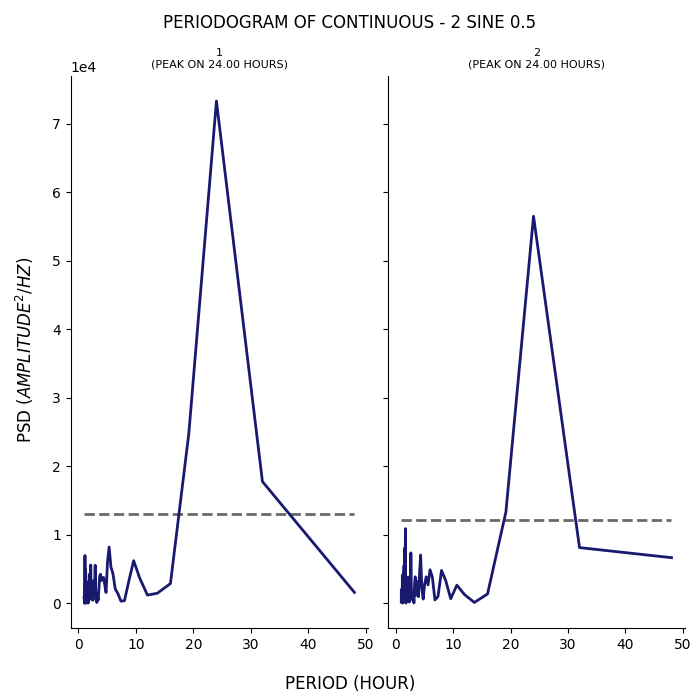

Values plotted in this chart, from the file beside it:
test, period, psd
1, 48.0, 1605
1, 32.0, 17769
1, 24.0, 73277
1, 19.2, 24804
1, 16.0, 2894
1, 13.71, 1476
1, 12.0, 1210
1, 10.67, 3664
1, 9.6, 6226
1, 8.727, 3131
1, 8.0, 381.3
1, 7.385, 325.4
1, 6.857, 1426
1, 6.4, 2099
1, 6.0, 4339
1, 5.647, 5304
1, 5.333, 8215
1, 5.053, 6035
1, 4.8, 1585
1, 4.571, 2732
1, 4.364, 3790
1, 4.174, 3603
1, 4.0, 3341
1, 3.84, 4238
1, 3.692, 3993
1, 3.556, 2087
1, 3.429, 463.3
1, 3.31, 1103
1, 3.2, 129.9
1, 3.097, 525.3
1, 3.0, 1886
1, 2.909, 5565
1, 2.824, 2789
1, 2.743, 2295
1, 2.667, 3308
1, 2.595, 1004
1, 2.526, 457.3
1, 2.462, 750.5
1, 2.4, 1025
1, 2.341, 614.1
1, 2.286, 1148
1, 2.233, 607.2
1, 2.182, 2839
1, 2.133, 5594
1, 2.087, 1039
1, 2.043, 861.3
1, 2.0, 667
1, 1.959, 2236
1, 1.92, 4083
1, 1.882, 4229
1, 1.846, 1596
1, 1.811, 1360
1, 1.778, 1669
1, 1.745, 628.1
1, 1.714, 174
1, 1.684, 34.1
1, 1.655, 1884
1, 1.627, 2307
1, 1.6, 1641
1, 1.574, 791.6
... 130 more rows
